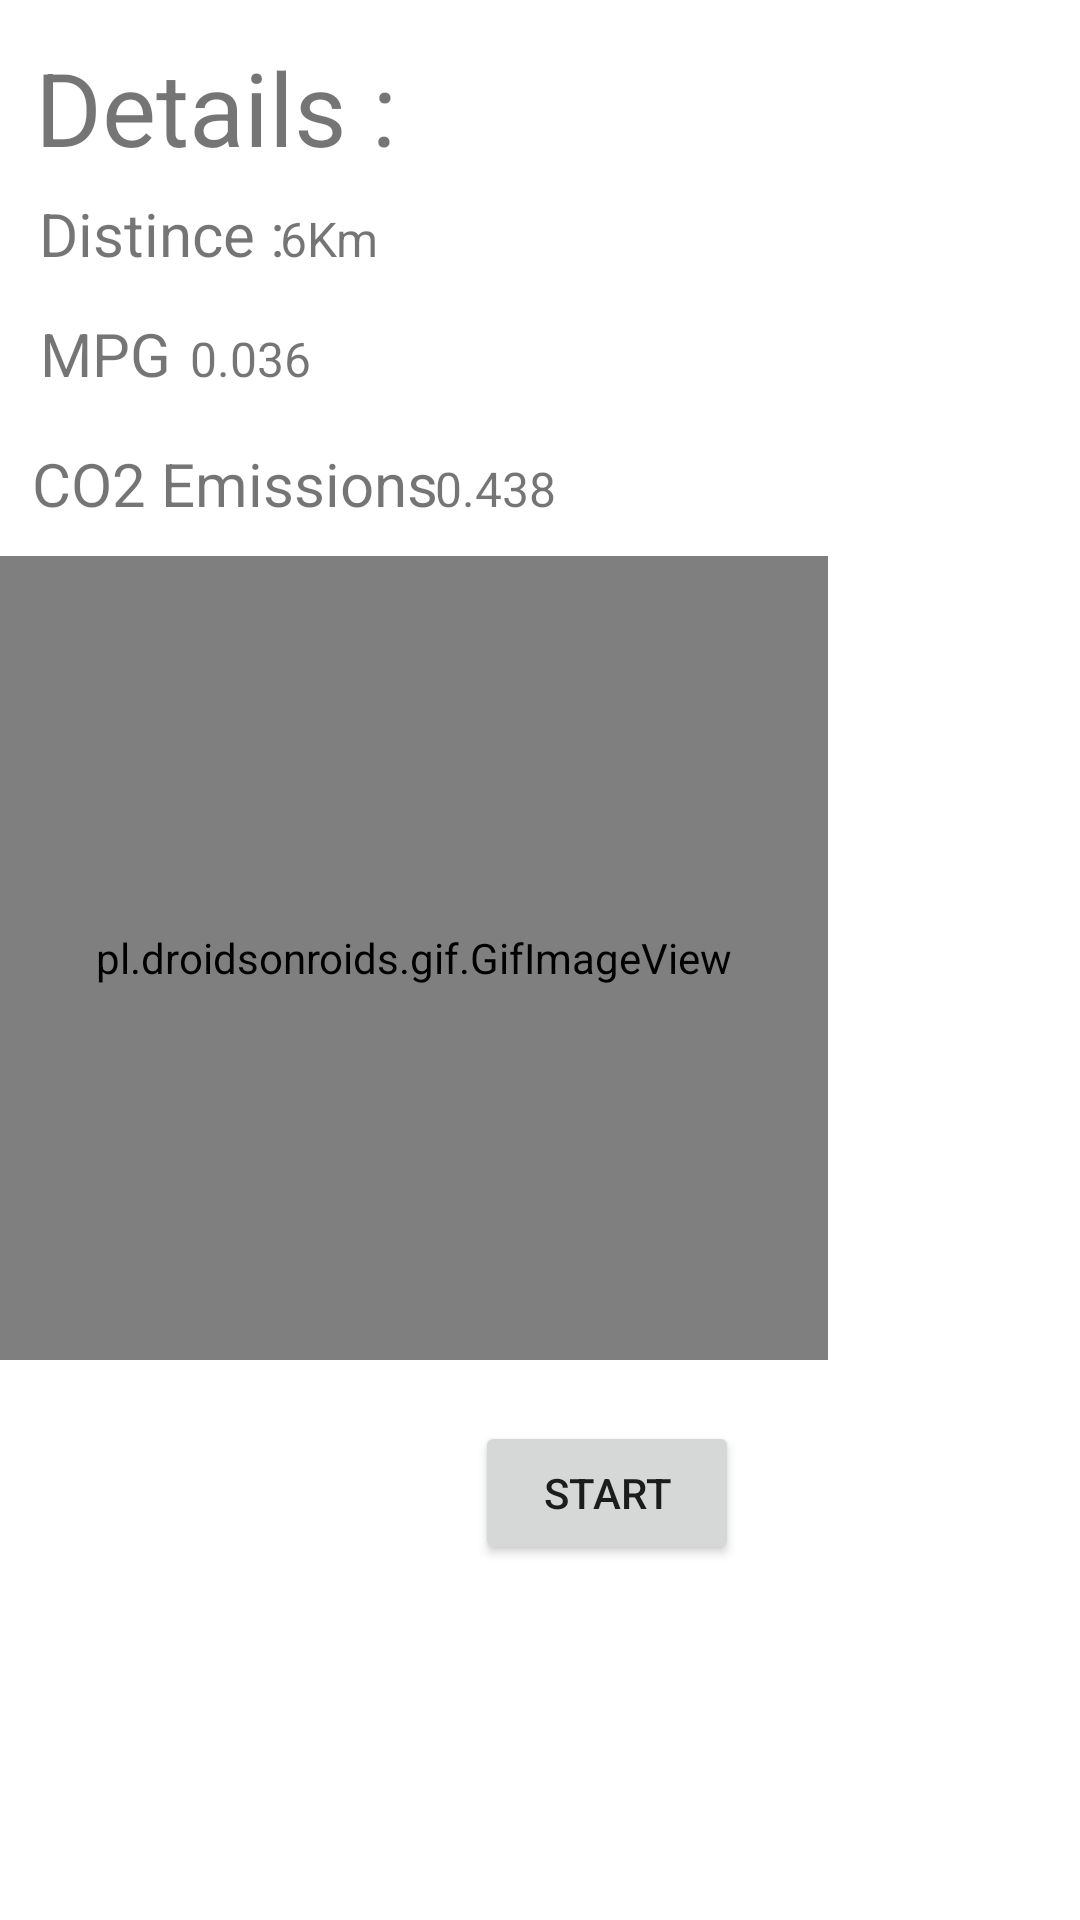

Here is an Android app screen rendered from its layout file. Give the layout XML and the strings, colors and styles it references.
<!-- AndroidManifest.xml: application theme Theme.HackthonCar -->
<!-- res/layout/fragment_car.xml -->
<?xml version="1.0" encoding="utf-8"?>
<androidx.constraintlayout.widget.ConstraintLayout xmlns:android="http://schemas.android.com/apk/res/android"
    xmlns:app="http://schemas.android.com/apk/res-auto"
    xmlns:tools="http://schemas.android.com/tools"
    android:id="@+id/lol"
    android:layout_width="match_parent"
    android:layout_height="match_parent"
    tools:context=".CarFragment">

    <androidx.constraintlayout.widget.ConstraintLayout
        android:id="@+id/constraintLayout2"
        android:layout_width="0dp"
        android:layout_height="0dp"
        app:layout_constraintBottom_toBottomOf="parent"
        app:layout_constraintEnd_toEndOf="parent"
        app:layout_constraintStart_toStartOf="parent"
        app:layout_constraintTop_toTopOf="parent">

        <TextView
            android:id="@+id/TVCO2"
            android:layout_width="wrap_content"
            android:layout_height="wrap_content"
            android:text="0.438"
            android:textSize="16sp"
            app:layout_constraintBottom_toBottomOf="parent"
            app:layout_constraintEnd_toEndOf="parent"
            app:layout_constraintHorizontal_bias="0.454"
            app:layout_constraintStart_toStartOf="parent"
            app:layout_constraintTop_toTopOf="parent"
            app:layout_constraintVertical_bias="0.246" />

        <TextView
            android:id="@+id/textView6"
            android:layout_width="wrap_content"
            android:layout_height="wrap_content"
            android:text="CO2 Emissions"
            android:textSize="20sp"
            app:layout_constraintBottom_toBottomOf="parent"
            app:layout_constraintEnd_toEndOf="parent"
            app:layout_constraintHorizontal_bias="0.048"
            app:layout_constraintStart_toStartOf="parent"
            app:layout_constraintTop_toTopOf="parent"
            app:layout_constraintVertical_bias="0.241" />

        <TextView
            android:id="@+id/TVMPG"
            android:layout_width="wrap_content"
            android:layout_height="wrap_content"
            android:text="0.036"
            android:textSize="16sp"
            app:layout_constraintBottom_toBottomOf="parent"
            app:layout_constraintEnd_toEndOf="parent"
            app:layout_constraintHorizontal_bias="0.198"
            app:layout_constraintStart_toStartOf="parent"
            app:layout_constraintTop_toTopOf="parent"
            app:layout_constraintVertical_bias="0.176" />

        <TextView
            android:id="@+id/textView4"
            android:layout_width="wrap_content"
            android:layout_height="wrap_content"
            android:text="MPG"
            android:textSize="20sp"
            app:layout_constraintBottom_toBottomOf="parent"
            app:layout_constraintEnd_toEndOf="parent"
            app:layout_constraintHorizontal_bias="0.042"
            app:layout_constraintStart_toStartOf="parent"
            app:layout_constraintTop_toTopOf="parent"
            app:layout_constraintVertical_bias="0.17" />

        <Button
            android:id="@+id/BTNStart"
            android:layout_width="wrap_content"
            android:layout_height="wrap_content"
            android:onClick="lol"
            android:text="Start"
            app:layout_constraintBottom_toBottomOf="parent"
            app:layout_constraintEnd_toEndOf="parent"
            app:layout_constraintHorizontal_bias="0.582"
            app:layout_constraintStart_toStartOf="parent"
            app:layout_constraintTop_toTopOf="parent"
            app:layout_constraintVertical_bias="0.8" />

        <pl.droidsonroids.gif.GifImageView
            android:id="@+id/IVCar"
            android:layout_width="276dp"
            android:layout_height="268dp"
            android:src="@drawable/car"
            app:layout_constraintBottom_toBottomOf="parent"
            app:layout_constraintEnd_toEndOf="parent"
            app:layout_constraintHorizontal_bias="0.0"
            app:layout_constraintStart_toStartOf="parent"
            app:layout_constraintTop_toTopOf="parent"
            app:layout_constraintVertical_bias="0.498" />

        <ImageView
            android:id="@+id/IVBluetooth"
            android:layout_width="71dp"
            android:layout_height="85dp"
            app:layout_constraintBottom_toBottomOf="parent"
            app:layout_constraintEnd_toEndOf="parent"
            app:layout_constraintHorizontal_bias="1.0"
            app:layout_constraintStart_toStartOf="parent"
            app:layout_constraintTop_toTopOf="parent"
            app:layout_constraintVertical_bias="0.0"
            app:srcCompat="@drawable/bluetooth" />

        <TextView
            android:id="@+id/textView"
            android:layout_width="wrap_content"
            android:layout_height="wrap_content"
            android:text="Details :"
            android:textSize="34sp"
            app:layout_constraintBottom_toBottomOf="parent"
            app:layout_constraintEnd_toEndOf="parent"
            app:layout_constraintHorizontal_bias="0.049"
            app:layout_constraintStart_toStartOf="parent"
            app:layout_constraintTop_toTopOf="parent"
            app:layout_constraintVertical_bias="0.022" />

        <TextView
            android:id="@+id/textView2"
            android:layout_width="wrap_content"
            android:layout_height="wrap_content"
            android:text="Distince :"
            android:textSize="20sp"
            app:layout_constraintBottom_toBottomOf="parent"
            app:layout_constraintEnd_toEndOf="parent"
            app:layout_constraintHorizontal_bias="0.047"
            app:layout_constraintStart_toStartOf="parent"
            app:layout_constraintTop_toTopOf="parent"
            app:layout_constraintVertical_bias="0.105" />

        <TextView
            android:id="@+id/TVDistance"
            android:layout_width="wrap_content"
            android:layout_height="wrap_content"
            android:text="6Km"
            android:textSize="16sp"
            app:layout_constraintBottom_toBottomOf="parent"
            app:layout_constraintEnd_toEndOf="parent"
            app:layout_constraintHorizontal_bias="0.285"
            app:layout_constraintStart_toStartOf="parent"
            app:layout_constraintTop_toTopOf="parent"
            app:layout_constraintVertical_bias="0.111" />
    </androidx.constraintlayout.widget.ConstraintLayout>

</androidx.constraintlayout.widget.ConstraintLayout>
<!-- resources referenced by this layout -->
<resources>
  <style name="Theme.HackthonCar" parent="Theme.MaterialComponents.DayNight.DarkActionBar">
          
          <item name="colorPrimary">@color/purple_500</item>
          <item name="colorPrimaryVariant">@color/purple_700</item>
          <item name="colorOnPrimary">@color/white</item>
          
          <item name="colorSecondary">@color/teal_200</item>
          <item name="colorSecondaryVariant">@color/teal_700</item>
          <item name="colorOnSecondary">@color/black</item>
          
          <item name="android:statusBarColor">?attr/colorPrimaryVariant</item>
          
      </style>
  <!-- not gathered from this repository: default colours our renderer supplied (Android Studio template values) -->
  <color name="purple_500">#FF6200EE</color>
  <color name="purple_700">#FF3700B3</color>
  <color name="teal_200">#FF03DAC5</color>
  <color name="teal_700">#FF018786</color>
  <color name="black">#FF000000</color>
  <color name="white">#FFFFFFFF</color>
</resources>
